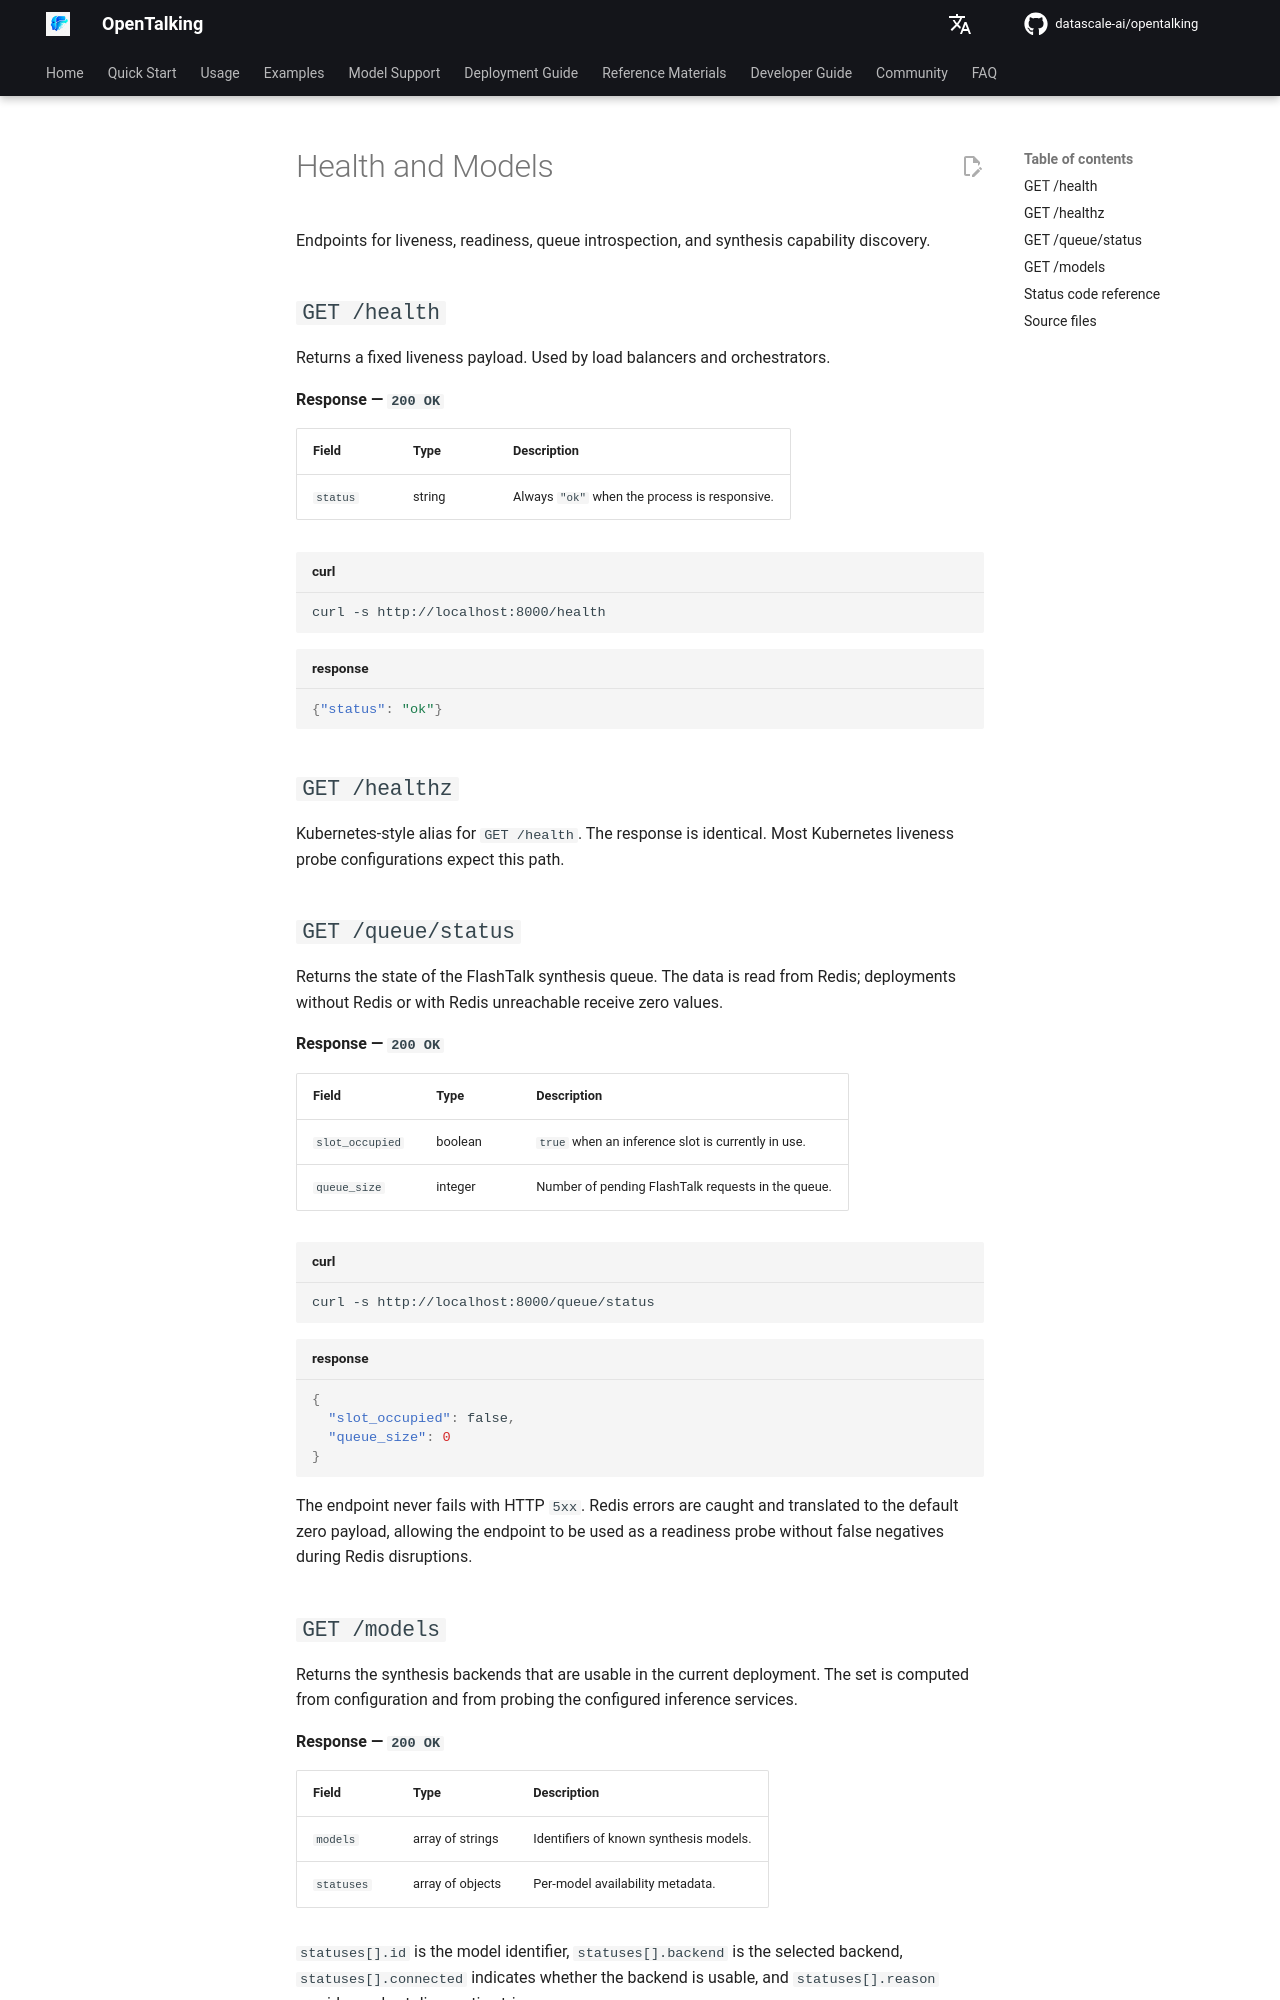

repository: shangyang911/opentalking · page: latest/en/docs/api/health/index.html · generator: mkdocs

# Health and Models

Endpoints for liveness, readiness, queue introspection, and synthesis capability
discovery.

## `GET /health`

Returns a fixed liveness payload. Used by load balancers and orchestrators.

**Response — `200 OK`**

| Field | Type | Description |
|-------|------|-------------|
| `status` | string | Always `"ok"` when the process is responsive. |

```bash title="curl"
curl -s http://localhost:8000/health
```

```json title="response"
{"status": "ok"}
```

## `GET /healthz`

Kubernetes-style alias for `GET /health`. The response is identical. Most Kubernetes
liveness probe configurations expect this path.

## `GET /queue/status`

Returns the state of the FlashTalk synthesis queue. The data is read from Redis;
deployments without Redis or with Redis unreachable receive zero values.

**Response — `200 OK`**

| Field | Type | Description |
|-------|------|-------------|
| `slot_occupied` | boolean | `true` when an inference slot is currently in use. |
| `queue_size` | integer | Number of pending FlashTalk requests in the queue. |

```bash title="curl"
curl -s http://localhost:8000/queue/status
```

```json title="response"
{
  "slot_occupied": false,
  "queue_size": 0
}
```

The endpoint never fails with HTTP `5xx`. Redis errors are caught and translated to
the default zero payload, allowing the endpoint to be used as a readiness probe
without false negatives during Redis disruptions.
